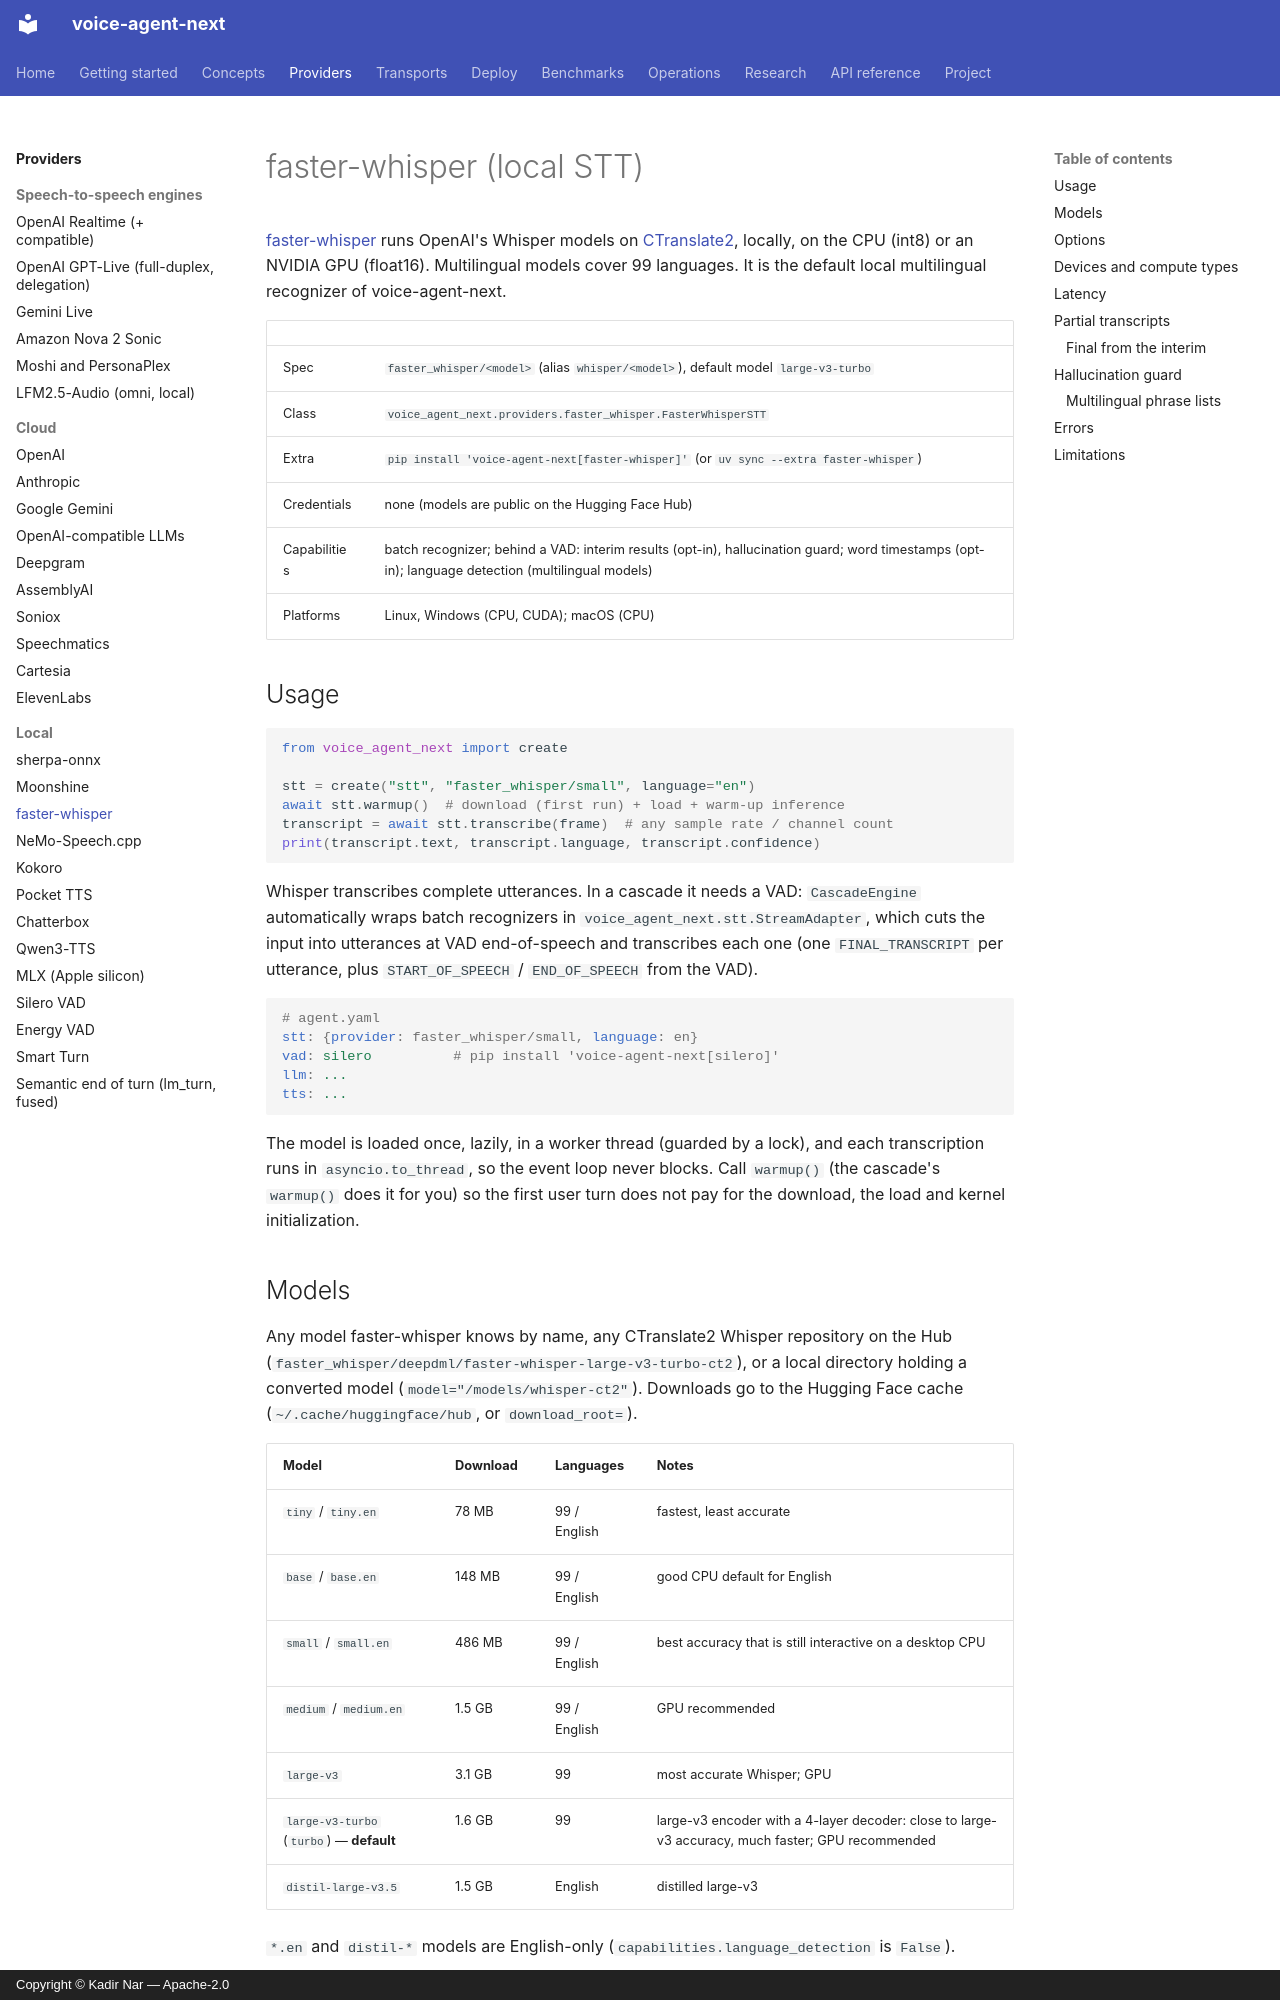

repository: kadirnar/voice-agent-next · page: providers/faster_whisper/index.html · generator: mkdocs · copyright: Copyright © Kadir Nar — Apache-2.0

# faster-whisper (local STT)

[faster-whisper](https://github.com/SYSTRAN/faster-whisper) runs OpenAI's Whisper models on
[CTranslate2](https://github.com/OpenNMT/CTranslate2), locally, on the CPU (int8) or an
NVIDIA GPU (float16). Multilingual models cover 99 languages. It is the default local
multilingual recognizer of voice-agent-next.

| | |
|---|---|
| Spec | `faster_whisper/<model>` (alias `whisper/<model>`), default model `large-v3-turbo` |
| Class | `voice_agent_next.providers.faster_whisper.FasterWhisperSTT` |
| Extra | `pip install 'voice-agent-next[faster-whisper]'` (or `uv sync --extra faster-whisper`) |
| Credentials | none (models are public on the Hugging Face Hub) |
| Capabilities | batch recognizer; behind a VAD: interim results (opt-in), hallucination guard; word timestamps (opt-in); language detection (multilingual models) |
| Platforms | Linux, Windows (CPU, CUDA); macOS (CPU) |

## Usage

```python
from voice_agent_next import create

stt = create("stt", "faster_whisper/small", language="en")
await stt.warmup()  # download (first run) + load + warm-up inference
transcript = await stt.transcribe(frame)  # any sample rate / channel count
print(transcript.text, transcript.language, transcript.confidence)
```

Whisper transcribes complete utterances. In a cascade it needs a VAD: `CascadeEngine`
automatically wraps batch recognizers in `voice_agent_next.stt.StreamAdapter`, which cuts
the input into utterances at VAD end-of-speech and transcribes each one (one
`FINAL_TRANSCRIPT` per utterance, plus `START_OF_SPEECH` / `END_OF_SPEECH` from the VAD).

```yaml
# agent.yaml
stt: {provider: faster_whisper/small, language: en}
vad: silero          # pip install 'voice-agent-next[silero]'
llm: ...
tts: ...
```

The model is loaded once, lazily, in a worker thread (guarded by a lock), and each
transcription runs in `asyncio.to_thread`, so the event loop never blocks. Call
`warmup()` (the cascade's `warmup()` does it for you) so the first user turn does not pay for
the download, the load and kernel initialization.

## Models

Any model faster-whisper knows by name, any CTranslate2 Whisper repository on the Hub
(`faster_whisper/deepdml/faster-whisper-large-v3-turbo-ct2`), or a local directory holding a
converted model (`model="/models/whisper-ct2"`). Downloads go to the Hugging Face cache
(`~/.cache/huggingface/hub`, or `download_root=`).

| Model | Download | Languages | Notes |
|---|---|---|---|
| `tiny` / `tiny.en` | 78 MB | 99 / English | fastest, least accurate |
| `base` / `base.en` | 148 MB | 99 / English | good CPU default for English |
| `small` / `small.en` | 486 MB | 99 / English | best accuracy that is still interactive on a desktop CPU |
| `medium` / `medium.en` | 1.5 GB | 99 / English | GPU recommended |
| `large-v3` | 3.1 GB | 99 | most accurate Whisper; GPU |
| `large-v3-turbo` (`turbo`) — **default** | 1.6 GB | 99 | large-v3 encoder with a 4-layer decoder: close to large-v3 accuracy, much faster; GPU recommended |
| `distil-large-v3.5` | 1.5 GB | English | distilled large-v3 |

`*.en` and `distil-*` models are English-only (`capabilities.language_detection` is `False`).
